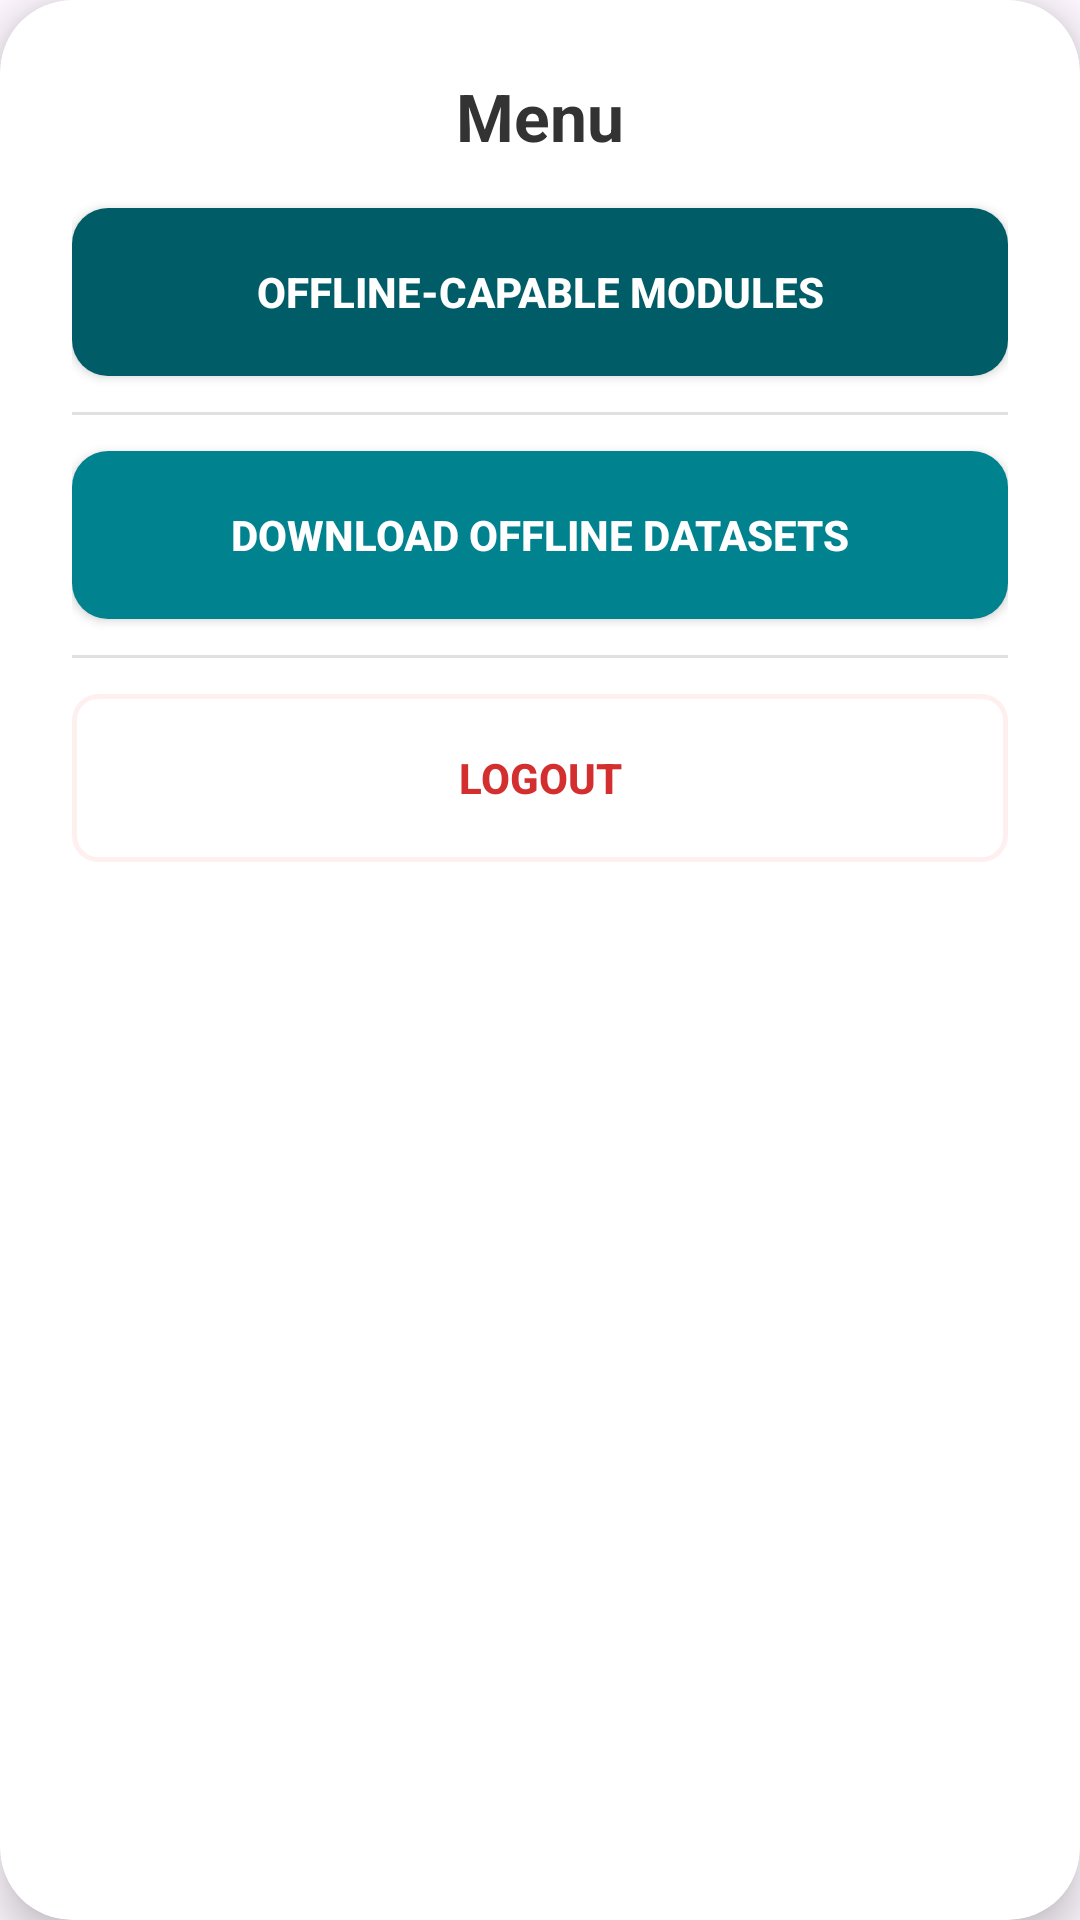

Produce the Android XML layout that renders to this screen, including the resource entries it uses.
<!-- AndroidManifest.xml: application theme Theme.GapBridge -->
<!-- res/layout/dialog_menu.xml -->
<?xml version="1.0" encoding="utf-8"?>
<androidx.cardview.widget.CardView xmlns:android="http://schemas.android.com/apk/res/android"
    xmlns:app="http://schemas.android.com/apk/res-auto"
    android:layout_width="match_parent"
    android:layout_height="wrap_content"
    android:layout_margin="16dp"
    app:cardCornerRadius="24dp"
    app:cardElevation="8dp"
    app:cardBackgroundColor="#FFFFFF">

    <LinearLayout
        android:layout_width="match_parent"
        android:layout_height="wrap_content"
        android:orientation="vertical"
        android:padding="24dp">

        <TextView
            android:layout_width="wrap_content"
            android:layout_height="wrap_content"
            android:text="Menu"
            android:textSize="22sp"
            android:textStyle="bold"
            android:textColor="#333333"
            android:layout_marginBottom="16dp"
            android:layout_gravity="center_horizontal"/>

        <Button
            android:id="@+id/btnModules"
            android:layout_width="match_parent"
            android:layout_height="56dp"
            android:background="@drawable/btn_teal_rounded"
            android:text="Offline-Capable Modules"
            android:textColor="#FFFFFF"
            android:textStyle="bold"
            app:backgroundTint="@null"
            android:layout_marginBottom="12dp"/>

        <View
            android:layout_width="match_parent"
            android:layout_height="1dp"
            android:background="#E0E0E0"
            android:layout_marginBottom="12dp" />

        <Button
            android:id="@+id/btnDownloadLLM"
            android:layout_width="match_parent"
            android:layout_height="56dp"
            android:background="@drawable/btn_teal_rounded"
            android:text="Download Offline Datasets"
            android:textColor="#FFFFFF"
            android:textStyle="bold"
            app:backgroundTint="#00838F"
            android:layout_marginBottom="12dp"/>

        <View
            android:layout_width="match_parent"
            android:layout_height="1dp"
            android:background="#E0E0E0"
            android:layout_marginBottom="12dp" />

        <Button
            android:id="@+id/btnDialogLogout"
            android:layout_width="match_parent"
            android:layout_height="56dp"
            android:background="@drawable/bg_border_white"
            android:text="Logout"
            android:textColor="#D32F2F"
            android:textStyle="bold"
            app:backgroundTint="#FFF0F0" />
    </LinearLayout>
</androidx.cardview.widget.CardView>
<!-- resources referenced by this layout -->
<resources>
  <!-- drawable bg_border_white (drawable) -->
  <?xml version="1.0" encoding="utf-8"?>
  <shape xmlns:android="http://schemas.android.com/apk/res/android"
      android:shape="rectangle">
      <stroke android:width="1.5dp" android:color="#FFFFFF" />
      <corners android:radius="8dp" />
      <solid android:color="#00000000" />
  </shape>
  <!-- drawable btn_teal_rounded (drawable) -->
  <?xml version="1.0" encoding="utf-8"?>
  <shape xmlns:android="http://schemas.android.com/apk/res/android">
      <solid android:color="#005D67" />
      <corners android:radius="12dp" />
  </shape>
  <style name="Theme.GapBridge" parent="Base.Theme.GapBridge" />
  <style name="Base.Theme.GapBridge" parent="Theme.Material3.DayNight.NoActionBar">
          
          
      </style>
</resources>
